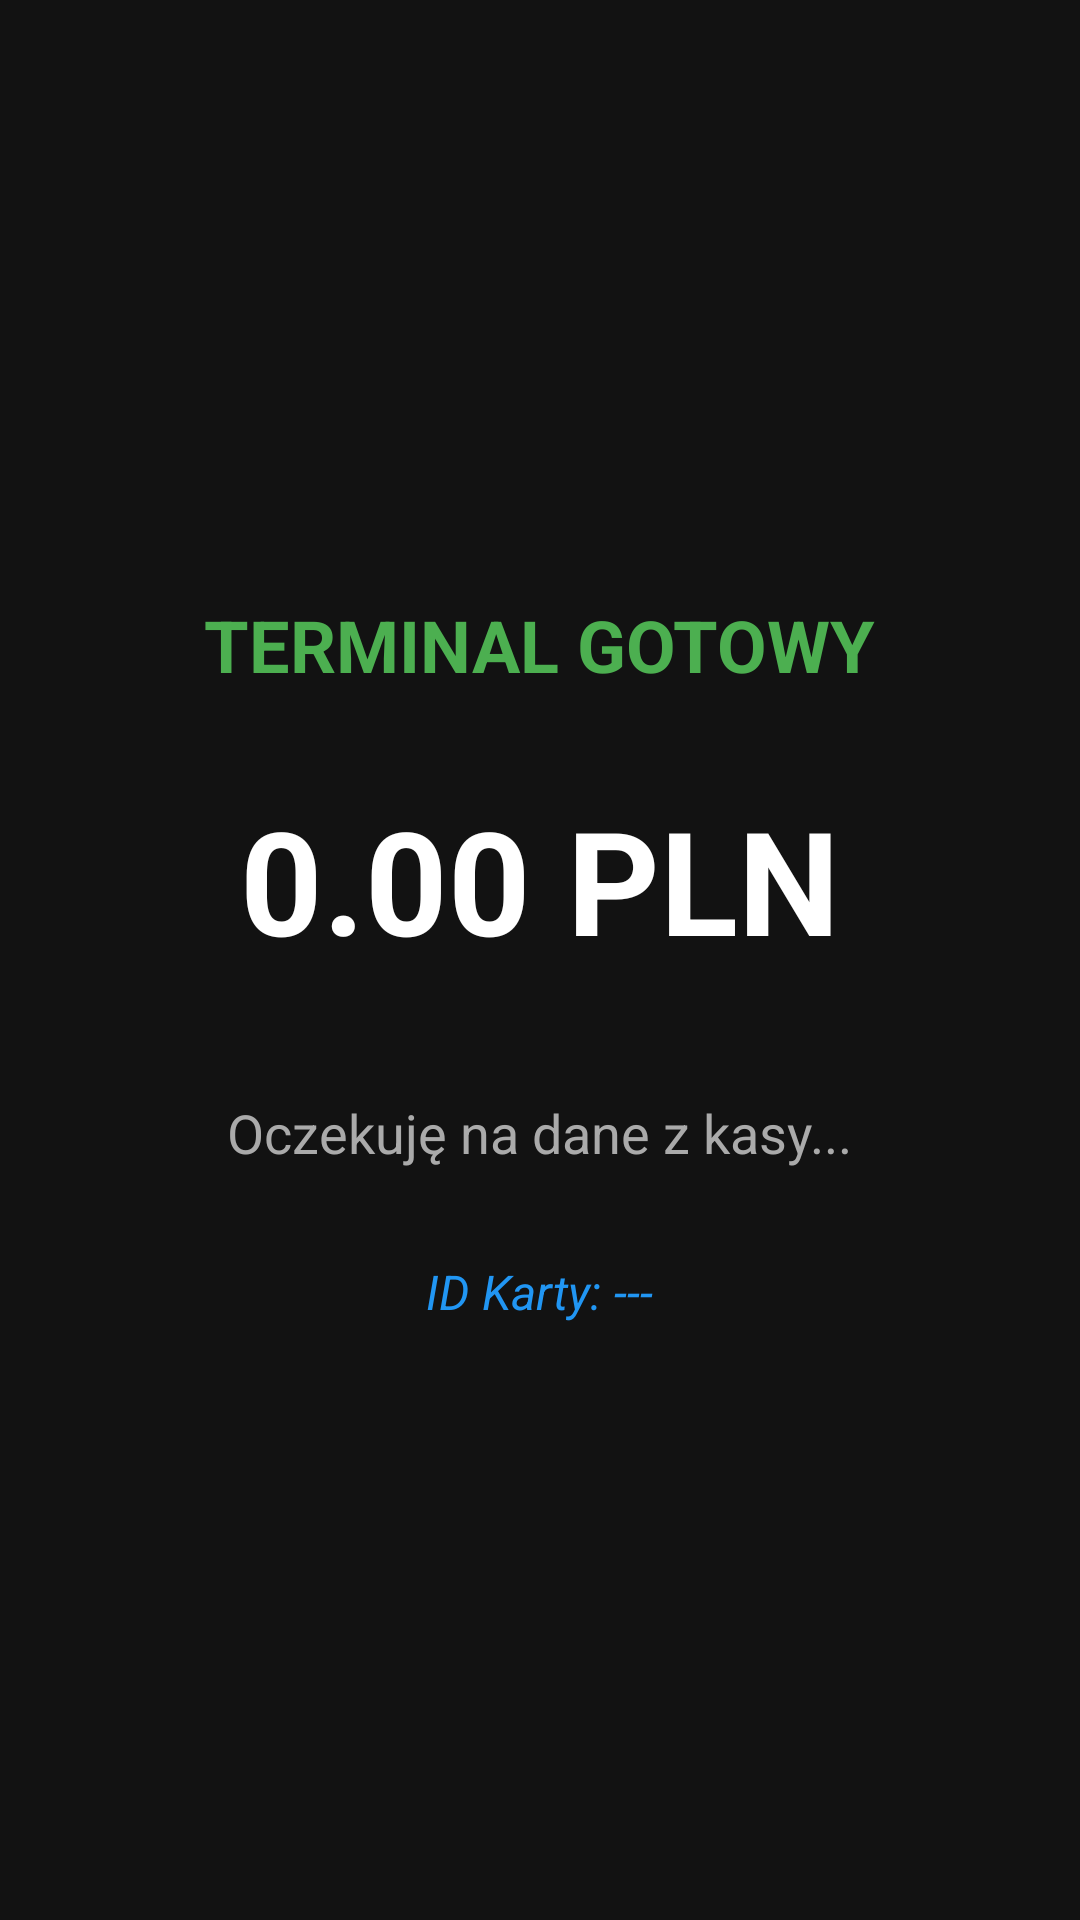

This screen was rendered from an Android layout file. Write that file and the resources it references.
<!-- AndroidManifest.xml: application theme Theme.TerminalNFC -->
<!-- res/layout/activity_main.xml -->
<?xml version="1.0" encoding="utf-8"?>
<RelativeLayout xmlns:android="http://schemas.android.com/apk/res/android"
    xmlns:app="http://schemas.android.com/apk/res-auto"
    android:layout_width="match_parent"
    android:layout_height="match_parent"
    android:background="#121212">

    
    <ImageView
        android:id="@+id/btnSettings"
        android:layout_width="48dp"
        android:layout_height="48dp"
        android:layout_alignParentTop="true"
        android:layout_alignParentEnd="true"
        android:layout_marginTop="16dp"
        android:layout_marginEnd="16dp"
        android:background="?attr/selectableItemBackgroundBorderless"
        android:clickable="true"
        android:focusable="true"
        android:padding="12dp"
        android:src="@drawable/ic_more_vert"
        app:tint="#888888" />

    
    <LinearLayout
        android:layout_width="match_parent"
        android:layout_height="match_parent"
        android:gravity="center"
        android:orientation="vertical"
        android:padding="20dp">

        <TextView
            android:id="@+id/tvTerminalStatus"
            android:layout_width="wrap_content"
            android:layout_height="wrap_content"
            android:layout_marginBottom="30dp"
            android:text="TERMINAL GOTOWY"
            android:textColor="#4CAF50"
            android:textSize="24sp"
            android:textStyle="bold"/>

        <TextView
            android:id="@+id/tvAmount"
            android:layout_width="wrap_content"
            android:layout_height="wrap_content"
            android:layout_marginBottom="40dp"
            android:text="0.00 PLN"
            android:textColor="#FFFFFF"
            android:textSize="48sp"
            android:textStyle="bold"/>

        <TextView
            android:id="@+id/tvInstruction"
            android:layout_width="wrap_content"
            android:layout_height="wrap_content"
            android:layout_marginBottom="30dp"
            android:text="Oczekuję na dane z kasy..."
            android:textColor="#AAAAAA"
            android:textSize="18sp"/>

        
        <TextView
            android:id="@+id/tvCardInfo"
            android:layout_width="wrap_content"
            android:layout_height="wrap_content"
            android:text="ID Karty: ---"
            android:textColor="#2196F3"
            android:textSize="16sp"
            android:textStyle="italic"/>

    </LinearLayout>

</RelativeLayout>
<!-- resources referenced by this layout -->
<resources>
  <style name="Theme.TerminalNFC" parent="Base.Theme.TerminalNFC" />
  <style name="Base.Theme.TerminalNFC" parent="Theme.Material3.DayNight.NoActionBar">
          
          
      </style>
</resources>
